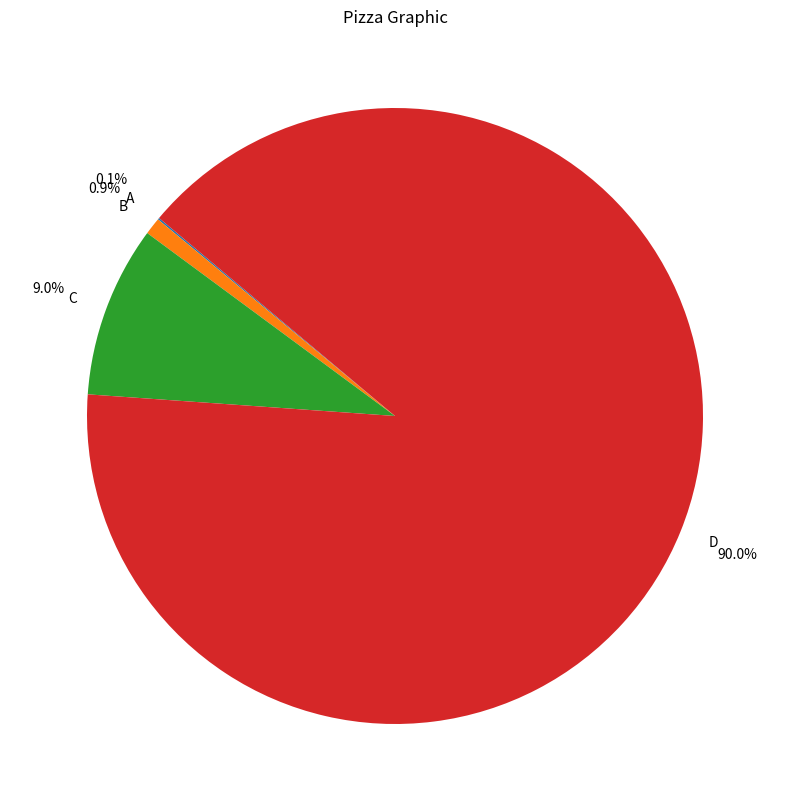
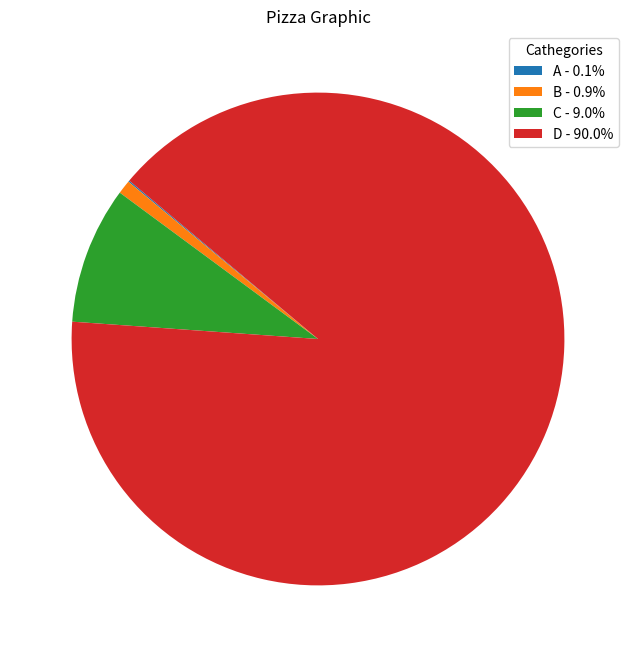

Recreate these plots in Python, in order.
import matplotlib.pyplot as plt
%matplotlib inline

cathegories = ["A", "B", "C", "D"]
values = [1, 10, 100, 1000]

soma_values = sum(values)
soma_values

plt.figure(figsize=(10, 10))
plt.pie(values, 
        labels=cathegories, 
        autopct='%1.1f%%', 
        startangle=140, 
        labeldistance=1.1, 
        pctdistance=1.2)
plt.title("Pizza Graphic")
plt.show()

labels_legend = []
for i in range(len(cathegories)):
    percentage = round((values[i] / soma_values) * 100, 1)
    labels_legend.append(f"{cathegories[i]} - {percentage}%")
    
fig, ax = plt.subplots(figsize = (8, 8))

patches, texts = ax.pie(
    values,
    labels = None,
    startangle = 140,
)

ax.legend(patches, labels_legend, title = "Cathegories", loc = "best")

plt.title("Pizza Graphic")
plt.show()